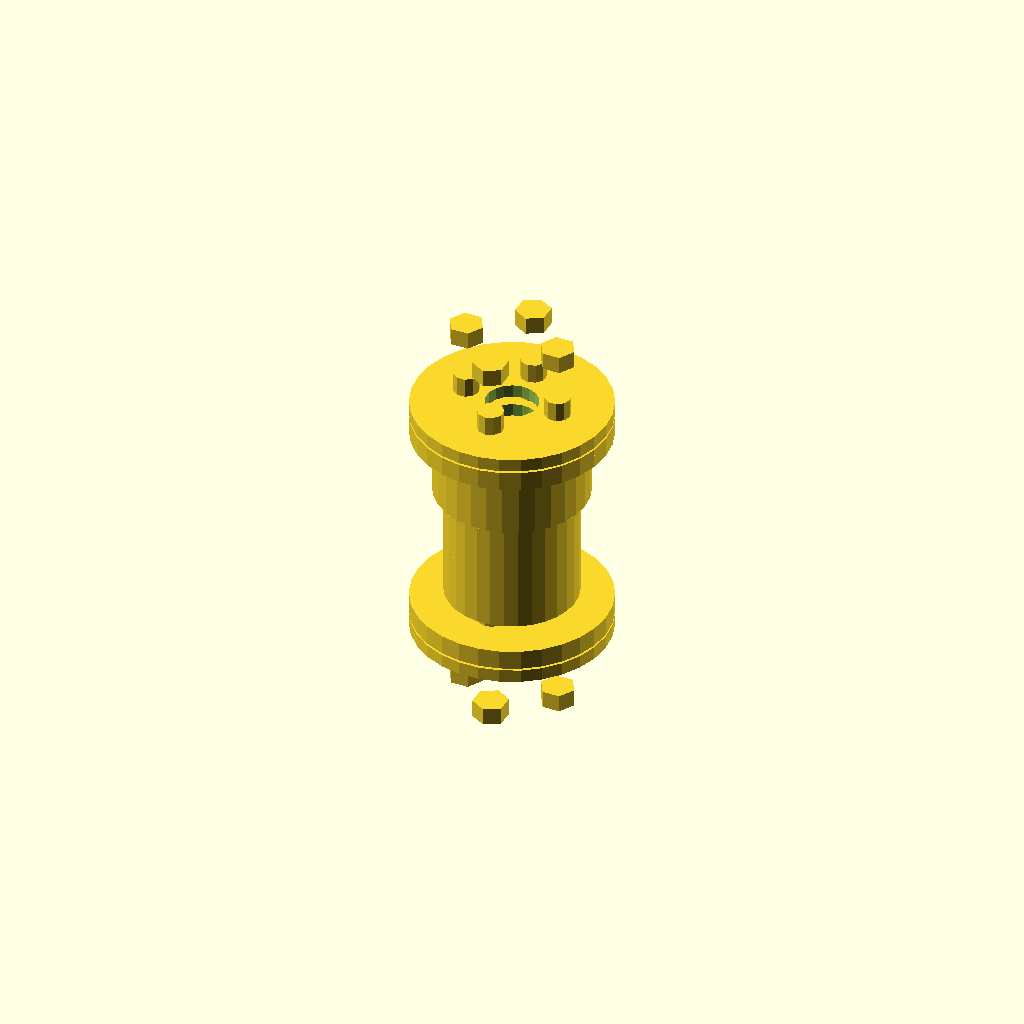
Cell 1 — every parameter at its default value.
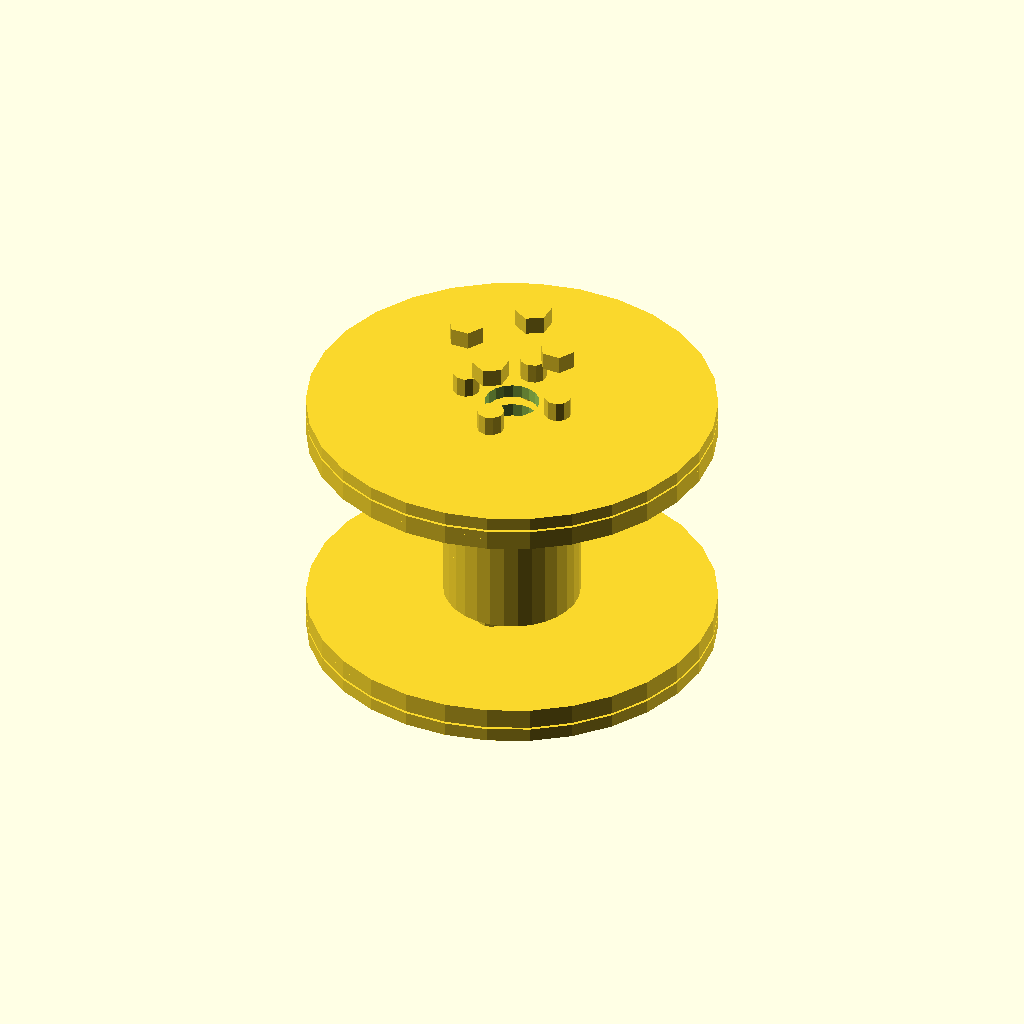
Cell 2: the same model with flange_diameter = 90.
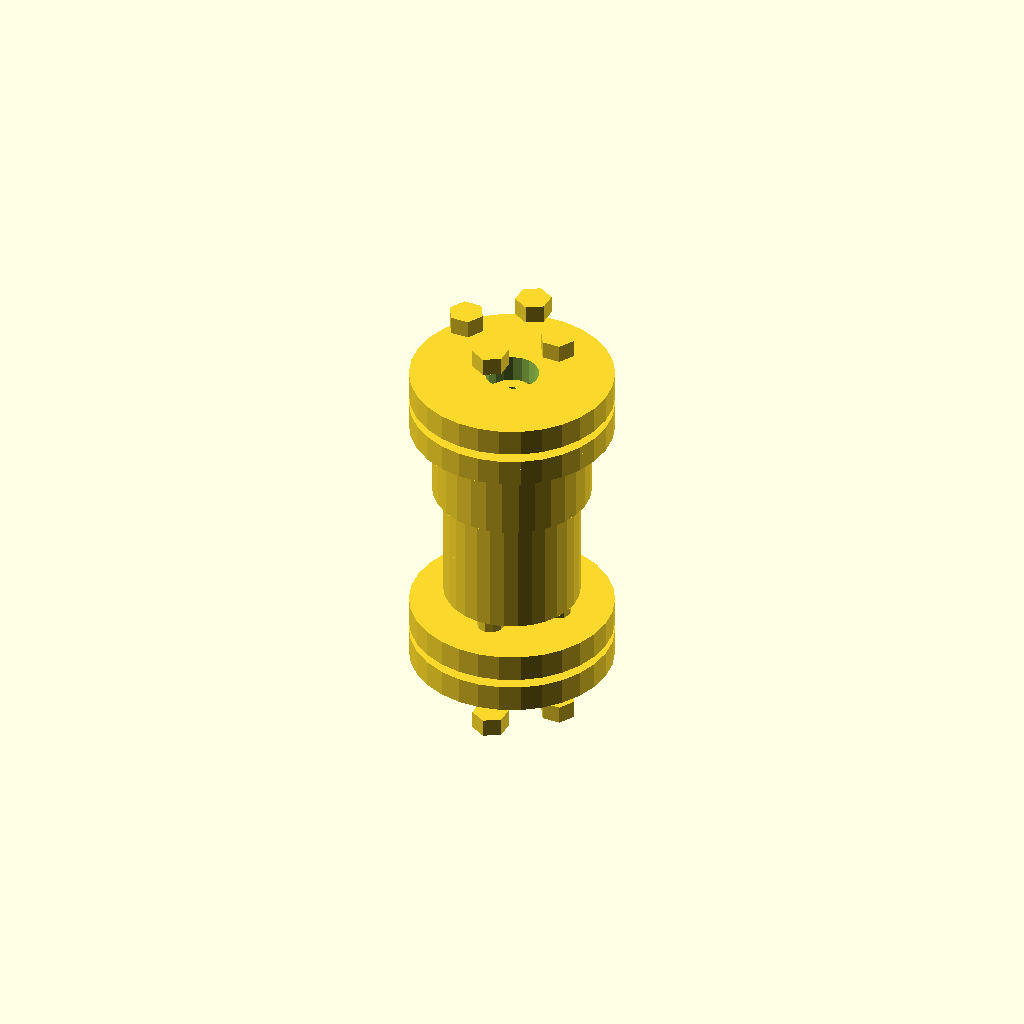
Cell 3 — flange_thickness set to 6, the other parameters unchanged.
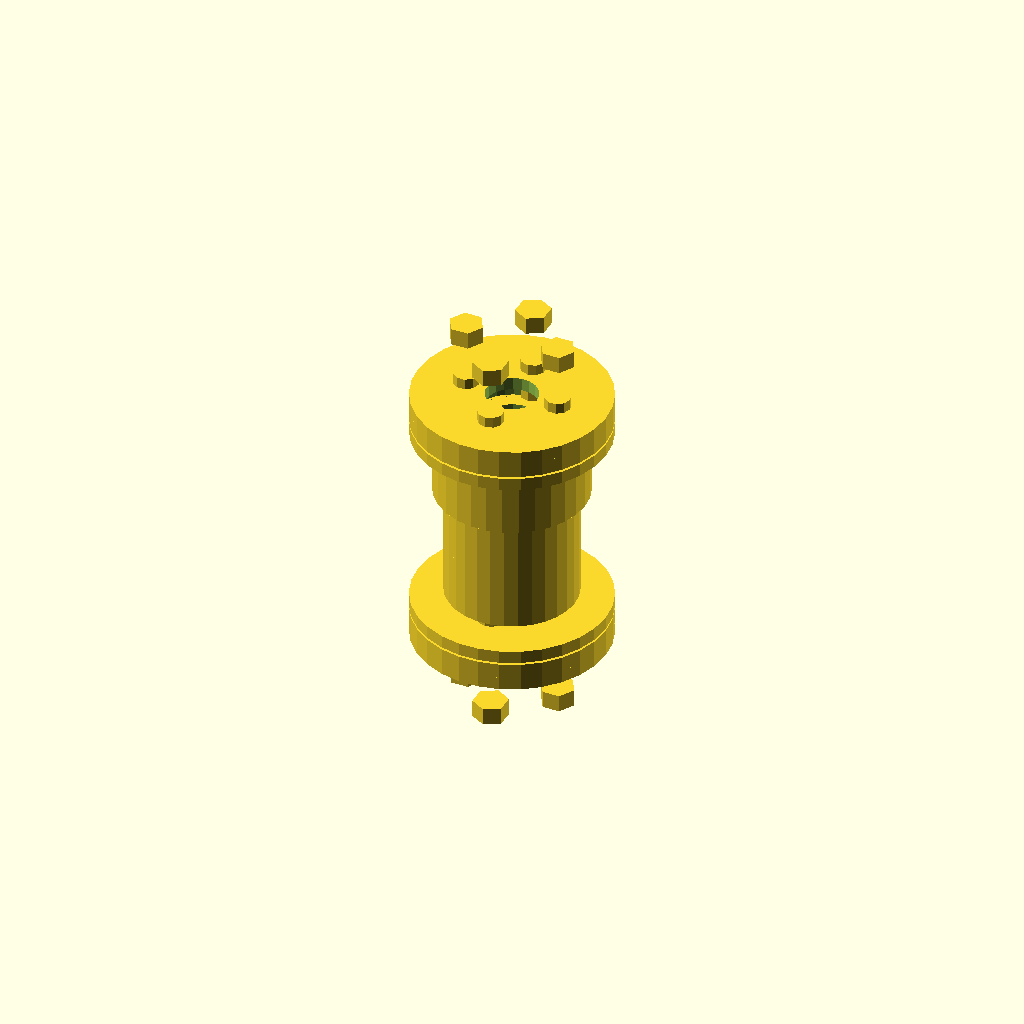
Cell 4: spacer_thickness = 4 (everything else at default).
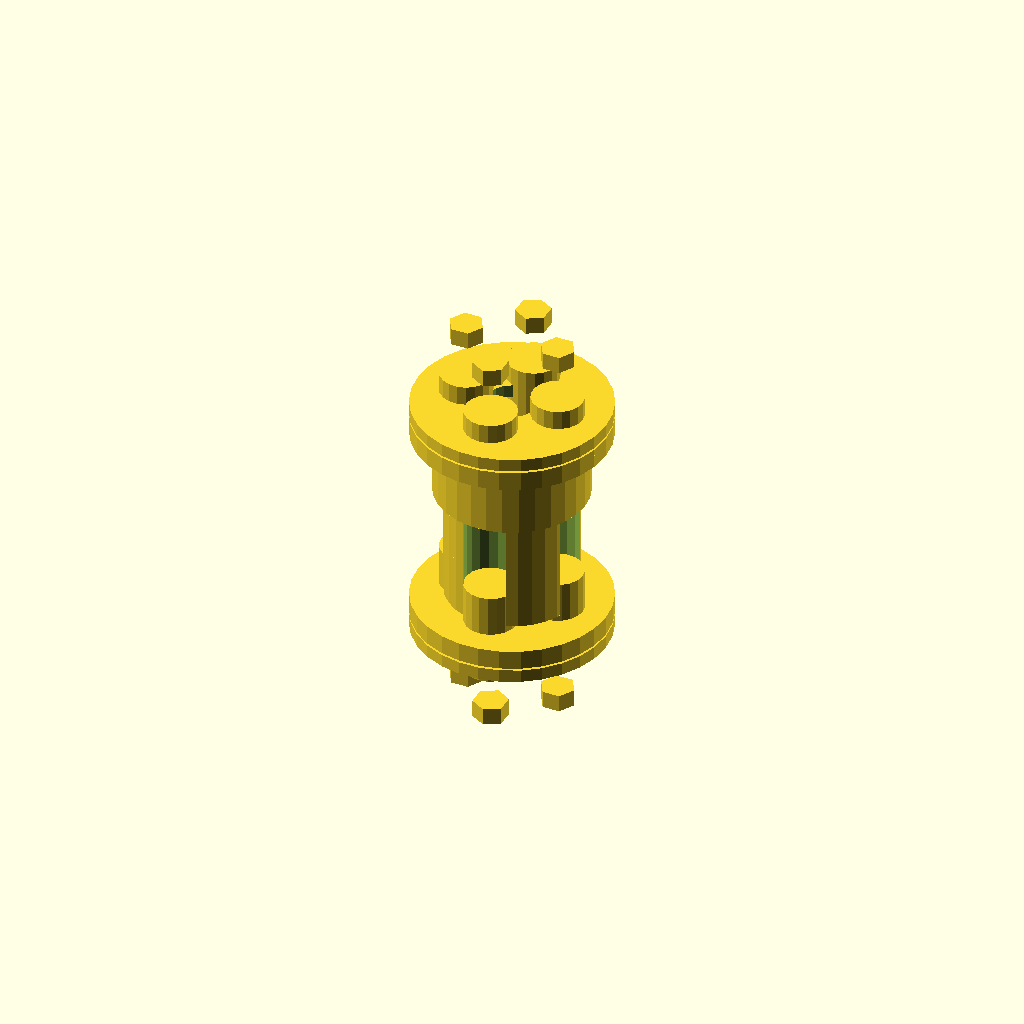
Cell 5: the same model with bolt_diameter = 12.
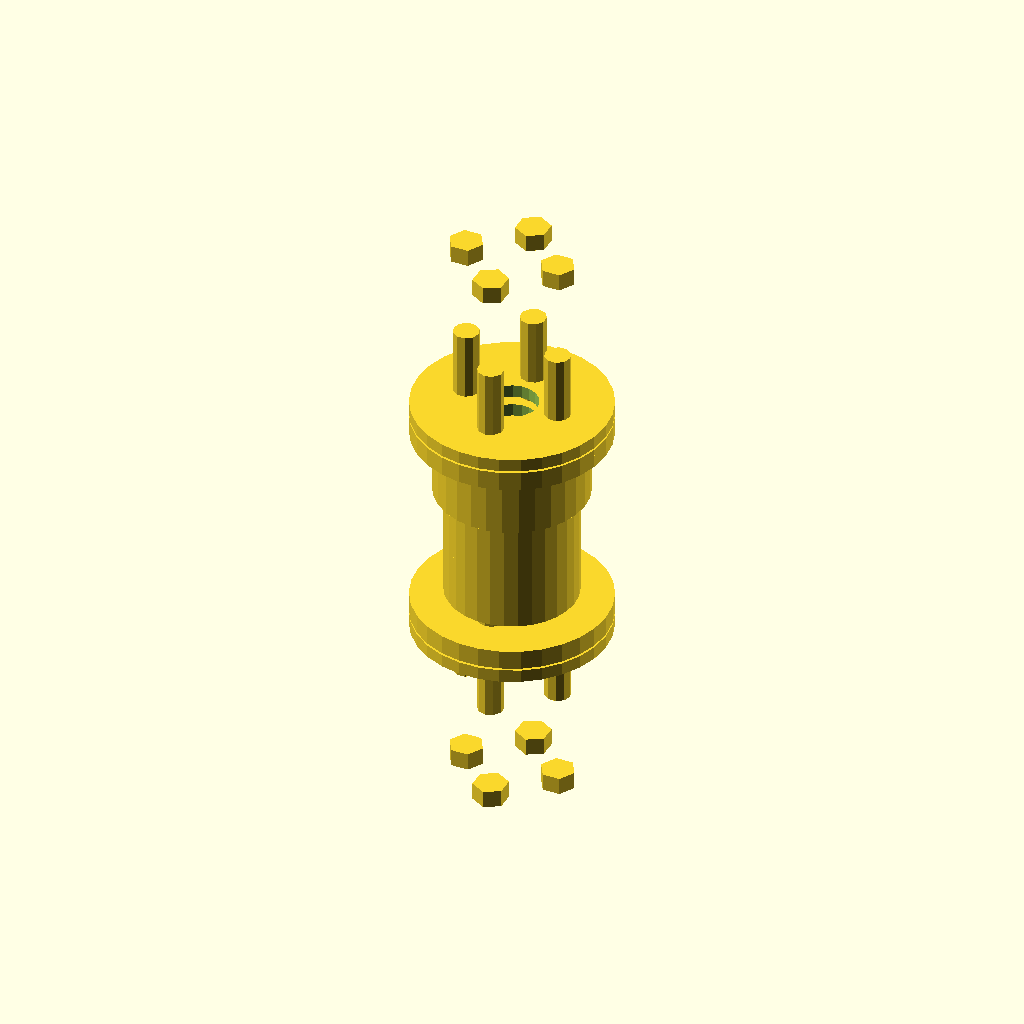
Cell 6 — bolt_length set to 44, the other parameters unchanged.
One fixed orthographic camera (rotation 55°, 0°, 25°; colour scheme Cornfield) for every cell.
OpenSCAD source file 2025-02-27/obj19_03-24-00/output_2/scad_file_2025-02-27_03-28-24.scad:

// Parameters
flange_diameter = 45; 
flange_thickness = 3; // Reduced thickness to match original
spacer_thickness = 2; // Added thinner spacer rings
bolt_diameter = 6; 
bolt_length = 22; 
nut_diameter = 8; 
nut_thickness = 4; 
cylinder_diameter = 30; 
cylinder_middle_diameter = 35; // Added wider middle section
cylinder_length = 40; 
hole_spacing = 22; 

// Function to create a flange plate
module flange_plate() {
    difference() {
        cylinder(d=flange_diameter, h=flange_thickness, center=true);
        cylinder(d=12, h=flange_thickness + 2, center=true);
        for (i = [0:3]) {
            rotate([0, 0, i * 90])
                translate([hole_spacing / 2, 0, 0])
                cylinder(d=bolt_diameter, h=flange_thickness + 2, center=true);
        }
    }
}

// Function to create a spacer ring
module spacer_ring() {
    difference() {
        cylinder(d=flange_diameter, h=spacer_thickness, center=true);
        cylinder(d=18, h=spacer_thickness + 2, center=true);
    }
}

// Function to create a bolt
module bolt() {
    cylinder(d=bolt_diameter, h=bolt_length, center=true);
}

// Function to create a nut
module nut() {
    cylinder(d=nut_diameter, h=nut_thickness, center=true, $fn=6);
}

// Function to create the central cylinder with a wider middle section
module central_cylinder() {
    difference() {
        union() {
            cylinder(d=cylinder_diameter, h=cylinder_length / 3, center=true);
            translate([0, 0, cylinder_length / 3])
                cylinder(d=cylinder_middle_diameter, h=cylinder_length / 3, center=true);
            translate([0, 0, -cylinder_length / 3])
                cylinder(d=cylinder_diameter, h=cylinder_length / 3, center=true);
        }
        for (i = [0:3]) {
            rotate([0, 0, i * 90])
                translate([hole_spacing / 2, 0, 0])
                cylinder(d=bolt_diameter, h=cylinder_length + 2, center=true);
        }
    }
}

// Assembly
module coupling() {
    translate([0, 0, cylinder_length / 2 + flange_thickness])
        flange_plate();
    
    translate([0, 0, cylinder_length / 2 + flange_thickness + spacer_thickness])
        spacer_ring();
    
    translate([0, 0, cylinder_length / 2 + 2 * flange_thickness + spacer_thickness])
        flange_plate();
    
    central_cylinder();
    
    translate([0, 0, -cylinder_length / 2 - flange_thickness])
        flange_plate();
    
    translate([0, 0, -cylinder_length / 2 - flange_thickness - spacer_thickness])
        spacer_ring();
    
    translate([0, 0, -cylinder_length / 2 - 2 * flange_thickness - spacer_thickness])
        flange_plate();
    
    for (i = [0:3]) {
        rotate([0, 0, i * 90])
            translate([hole_spacing / 2, 0, cylinder_length / 2 + flange_thickness])
                bolt();
        
        rotate([0, 0, i * 90])
            translate([hole_spacing / 2, 0, cylinder_length / 2 + flange_thickness + bolt_length])
                nut();
        
        rotate([0, 0, i * 90])
            translate([hole_spacing / 2, 0, -cylinder_length / 2 - flange_thickness])
                bolt();
        
        rotate([0, 0, i * 90])
            translate([hole_spacing / 2, 0, -cylinder_length / 2 - flange_thickness - bolt_length])
                nut();
    }
}

// Render the coupling
coupling();
Customizer parameters (derived from the source; name, type, default, range or options):
flange_diameter: number, default 45
flange_thickness: number, default 3
spacer_thickness: number, default 2
bolt_diameter: number, default 6
bolt_length: number, default 22
nut_diameter: number, default 8
nut_thickness: number, default 4
cylinder_diameter: number, default 30
cylinder_middle_diameter: number, default 35
cylinder_length: number, default 40
hole_spacing: number, default 22
